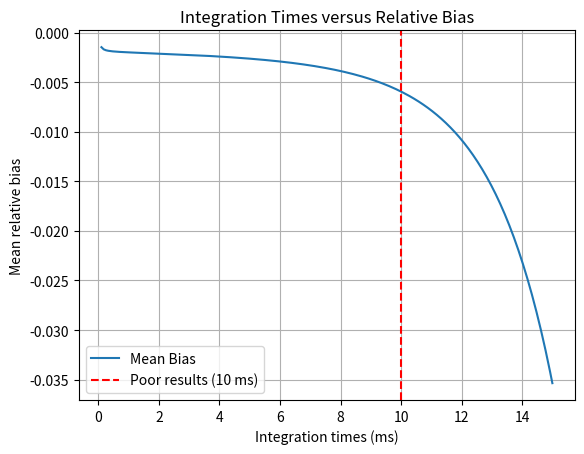

Source code (Python):
import numpy as np
import matplotlib.pyplot as plt

# Your simulation parameters and functions
bits = 8
freq = 10
width_ps = 10000
step_ps = 500
offset_ps = 5000
lts = [20, 5]
wgt = [0.5, 0.5]
zeta = 0.05
dark_cps = 25

width = width_ps * 1e-3
step = step_ps * 1e-3
offset = offset_ps * 1e-3
total_img = 2 ** bits - 1
numsteps = int(1e3 / (freq * step))
times = np.arange(numsteps) * step + offset

def comp_prob(t, lts, wgt, zeta):
    p = np.zeros(len(t))
    for i, lt in enumerate(lts):
        lam = 1 / lt
        p += wgt[i] * zeta * (np.exp(-lam * t) - np.exp(-lam * (t + width)))
    return p

# Simulating mean biases across integration times
integ_times = np.linspace(100, 15000, 200)
mean_biases = np.zeros((len(integ_times)))

for i, integ in enumerate(integ_times):
    numgates = freq * integ
    bin_gates = numgates / total_img
    prob = comp_prob(times, lts, wgt, zeta)
    P_bin = 1 - (1 - prob) ** bin_gates
    counts = np.random.binomial(total_img, P_bin)
    est_prob_bin = counts / total_img
    est_prob_corr = 1 - (1 - est_prob_bin) ** (1 / bin_gates)
    Var_P_bin = (P_bin * (1 - P_bin)) / total_img
    with np.errstate(divide='ignore', invalid='ignore'):
        gpp = (1 / bin_gates) * ((1 / bin_gates) - 1) * (1 - P_bin) ** ((1 / bin_gates) - 2)
    Bias = (gpp / 2) * Var_P_bin
    with np.errstate(divide='ignore', invalid='ignore'):
        Bias_over_prob = Bias / prob
    mean_biases[i] += np.mean(Bias_over_prob)

# Plotting the result with a line at 10 ms
plt.figure()
plt.plot((integ_times / 1000), mean_biases, label='Mean Bias')
plt.axvline(x=10, color='r', linestyle='--', label='Poor results (10 ms)')
plt.xlabel('Integration times (ms)')
plt.ylabel('Mean relative bias')
plt.title('Integration Times versus Relative Bias')
plt.grid(True)
plt.legend()
plt.show()
